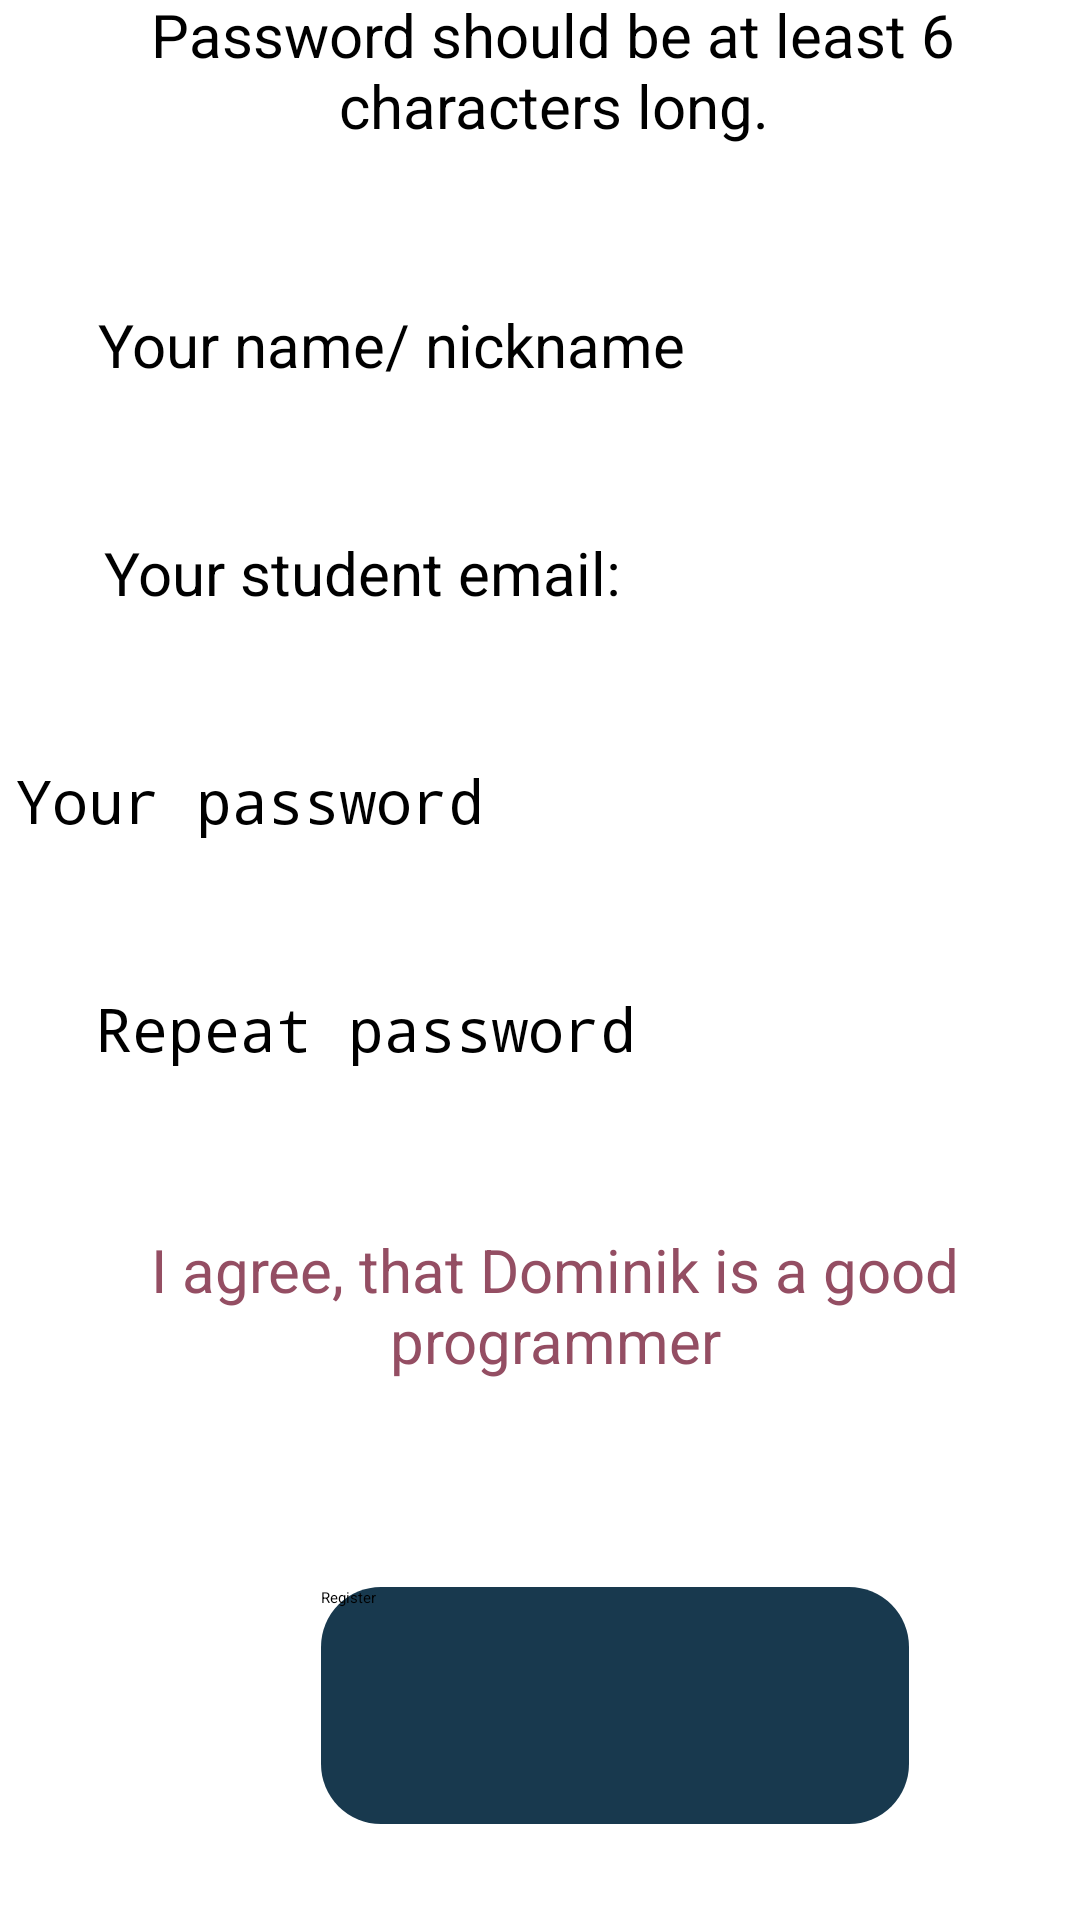

Android layout source for this screen:
<!-- AndroidManifest.xml: application theme Theme.ProjectManager -->
<!-- res/layout/activity_register.xml -->
<?xml version="1.0" encoding="utf-8"?>
<androidx.constraintlayout.widget.ConstraintLayout xmlns:android="http://schemas.android.com/apk/res/android"
    xmlns:app="http://schemas.android.com/apk/res-auto"
    xmlns:tools="http://schemas.android.com/tools"
    android:layout_width="match_parent"
    android:layout_height="match_parent"
    tools:context=".RegisterActivity">


    <Button
        android:id="@+id/logo_button2"
        android:layout_width="350dp"
        android:layout_height="109dp"
        android:layout_marginBottom="8dp"
        android:backgroundTint="?attr/colorAccent"
        android:text="Printer Manager App"
        android:textColor="@color/white"
        android:textSize="26sp"
        app:layout_constraintBottom_toTopOf="@+id/textView3"
        app:layout_constraintEnd_toEndOf="parent"
        app:layout_constraintHorizontal_bias="0.491"
        app:layout_constraintStart_toStartOf="parent" />

    <TextView
        android:id="@+id/textView3"
        style="@style/textViewTheme"
        android:layout_width="315dp"
        android:layout_height="60dp"
        android:layout_marginStart="10dp"
        android:layout_marginEnd="11dp"
        android:layout_marginBottom="32dp"
        android:gravity="center"
        android:text="Password should be at least 6 characters long."
        android:textAlignment="center"
        app:layout_constraintBottom_toTopOf="@+id/editTextName"
        app:layout_constraintEnd_toEndOf="parent"
        app:layout_constraintHorizontal_bias="0.5"
        app:layout_constraintStart_toStartOf="parent" />

    <EditText
        android:id="@+id/editTextEmail"
        style="@style/textEditTheme"
        android:layout_width="315dp"
        android:layout_height="60dp"
        android:layout_marginStart="50dp"
        android:layout_marginEnd="46dp"
        android:layout_marginBottom="16dp"
        android:ems="10"
        android:hint="Your student email:"
        android:inputType="textEmailAddress"
        app:layout_constraintBottom_toTopOf="@+id/editTextPassword1"
        app:layout_constraintEnd_toEndOf="parent"
        app:layout_constraintStart_toStartOf="parent" />

    <EditText
        android:id="@+id/editTextPassword1"
        style="@style/textEditTheme"
        android:layout_width="315dp"
        android:layout_height="60dp"
        android:layout_marginStart="50dp"
        android:layout_marginEnd="50dp"
        android:layout_marginBottom="16dp"
        android:ems="10"
        android:hint="Your password"
        android:inputType="textPassword"
        app:layout_constraintBottom_toTopOf="@+id/editTextPassword2"
        app:layout_constraintEnd_toEndOf="parent"
        app:layout_constraintHorizontal_bias="1.0"
        app:layout_constraintStart_toStartOf="parent" />

    <EditText
        android:id="@+id/editTextPassword2"
        style="@style/textEditTheme"
        android:layout_width="315dp"
        android:layout_height="60dp"
        android:layout_marginStart="49dp"
        android:layout_marginEnd="50dp"
        android:layout_marginBottom="32dp"
        android:ems="10"
        android:hint="Repeat password"
        android:inputType="textPassword"
        app:layout_constraintBottom_toTopOf="@+id/tvGoodProgram"
        app:layout_constraintEnd_toEndOf="parent"
        app:layout_constraintStart_toStartOf="parent" />

    <EditText
        android:id="@+id/editTextName"
        style="@style/textEditTheme"
        android:layout_width="315dp"
        android:layout_height="60dp"
        android:layout_marginStart="50dp"
        android:layout_marginEnd="50dp"
        android:layout_marginBottom="16dp"
        android:ems="10"
        android:hint="Your name/ nickname"
        android:inputType="text"
        app:layout_constraintBottom_toTopOf="@+id/editTextEmail"
        app:layout_constraintEnd_toEndOf="parent"
        app:layout_constraintStart_toStartOf="parent" />

    <Button
        android:id="@+id/registerButton"
        style="@style/SpecialButtonStyle"
        android:layout_width="196dp"
        android:layout_height="79dp"
        android:layout_marginStart="107dp"
        android:layout_marginEnd="108dp"
        android:layout_marginBottom="32dp"
        android:text="Register"
        app:layout_constraintBottom_toBottomOf="parent"
        app:layout_constraintEnd_toEndOf="parent"
        app:layout_constraintHorizontal_bias="0.0"
        app:layout_constraintStart_toStartOf="parent" />

    <TextView
        android:id="@+id/tvGoodProgram"
        style="@style/textViewTheme"
        android:layout_width="315dp"
        android:layout_height="60dp"
        android:layout_marginStart="66dp"
        android:layout_marginEnd="66dp"
        android:layout_marginBottom="32dp"
        android:text="I agree, that Dominik is a good programmer"
        android:textColor="@color/colorAccentValent"
        app:layout_constraintBottom_toTopOf="@+id/switchGoodProgram"
        app:layout_constraintEnd_toEndOf="parent"
        app:layout_constraintStart_toStartOf="parent" />

    <Switch
        android:id="@+id/switchGoodProgram"
        android:layout_width="wrap_content"
        android:layout_height="wrap_content"
        android:layout_marginStart="182dp"
        android:layout_marginEnd="183dp"
        android:layout_marginBottom="32dp"
        android:background="@drawable/section_field_color"
        app:layout_constraintBottom_toTopOf="@+id/registerButton"
        app:layout_constraintEnd_toEndOf="parent"
        app:layout_constraintStart_toStartOf="parent" />
</androidx.constraintlayout.widget.ConstraintLayout>
<!-- resources referenced by this layout -->
<resources>
  <color name="colorAccentValent">#944E63</color>
  <color name="white">#FFFFFFFF</color>
  <!-- drawable section_field_color (drawable) -->
  <?xml version="1.0" encoding="utf-8"?>
  <shape xmlns:android="http://schemas.android.com/apk/res/android">
      <solid android:color="@color/DarkFrontColor"/>
      <corners android:radius="20dp"/>
  </shape>
  <style name="SpecialButtonStyle" parent="Widget.AppCompat.Button">
          <item name="android:textColor">?attr/colorSecondary</item>
          <item name="android:background">@drawable/section_middle_color</item>
      </style>
  <style name="textEditTheme" parent="Theme.AppCompat.Light.Dialog">
          <item name="android:textColor">?attr/colorAccent</item>
          <item name="android:textColorHint">?attr/colorAccent</item>
          <item name="android:paddingLeft">10dp</item>
          <item name="android:textSize">20sp</item>
          <item name="android:gravity">center</item>
          <item name="android:textAlignment">viewStart</item>
      </style>
  <style name="textViewTheme" parent="Theme.AppCompat.Light.Dialog">
  
          <item name="android:textColor">?attr/colorAccent </item>
          <item name="android:paddingLeft">10dp</item>
          <item name="android:textSize">20sp</item>
          <item name="android:gravity">center</item>
          <item name="android:textAlignment">center</item>
      </style>
  <!-- drawable section_middle_color (drawable) -->
  <?xml version="1.0" encoding="utf-8"?>
  <shape xmlns:android="http://schemas.android.com/apk/res/android">
      <solid android:color="@color/colorPrimaryDarkTheme1"/>
      <corners android:radius="20dp"/>
  </shape>
  <color name="colorPrimaryDarkTheme1">#18394E</color>
</resources>
